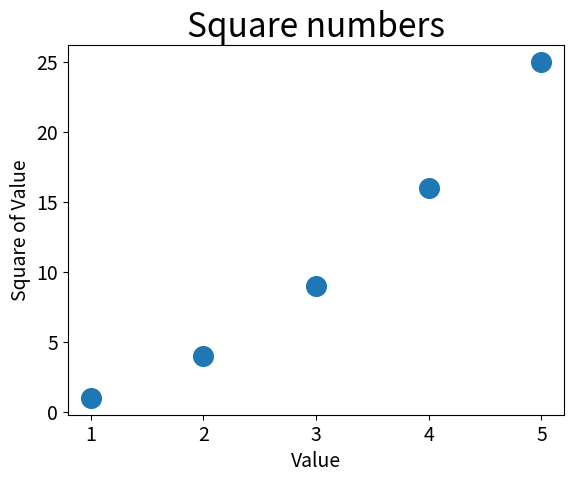

The matplotlib source for this figure:
import matplotlib.pyplot as plt

x_values = [1,2,3,4,5]
y_values = [1,4,9,16,25]

plt.scatter(x_values,y_values, s=200)

# set chart title and label axes
plt.title("Square numbers", fontsize=24)
plt.xlabel("Value", fontsize=14)
plt.ylabel("Square of Value", fontsize=14)

# set size of tick labels
plt.tick_params(axis='both', which='major',  labelsize=14)

plt.show()